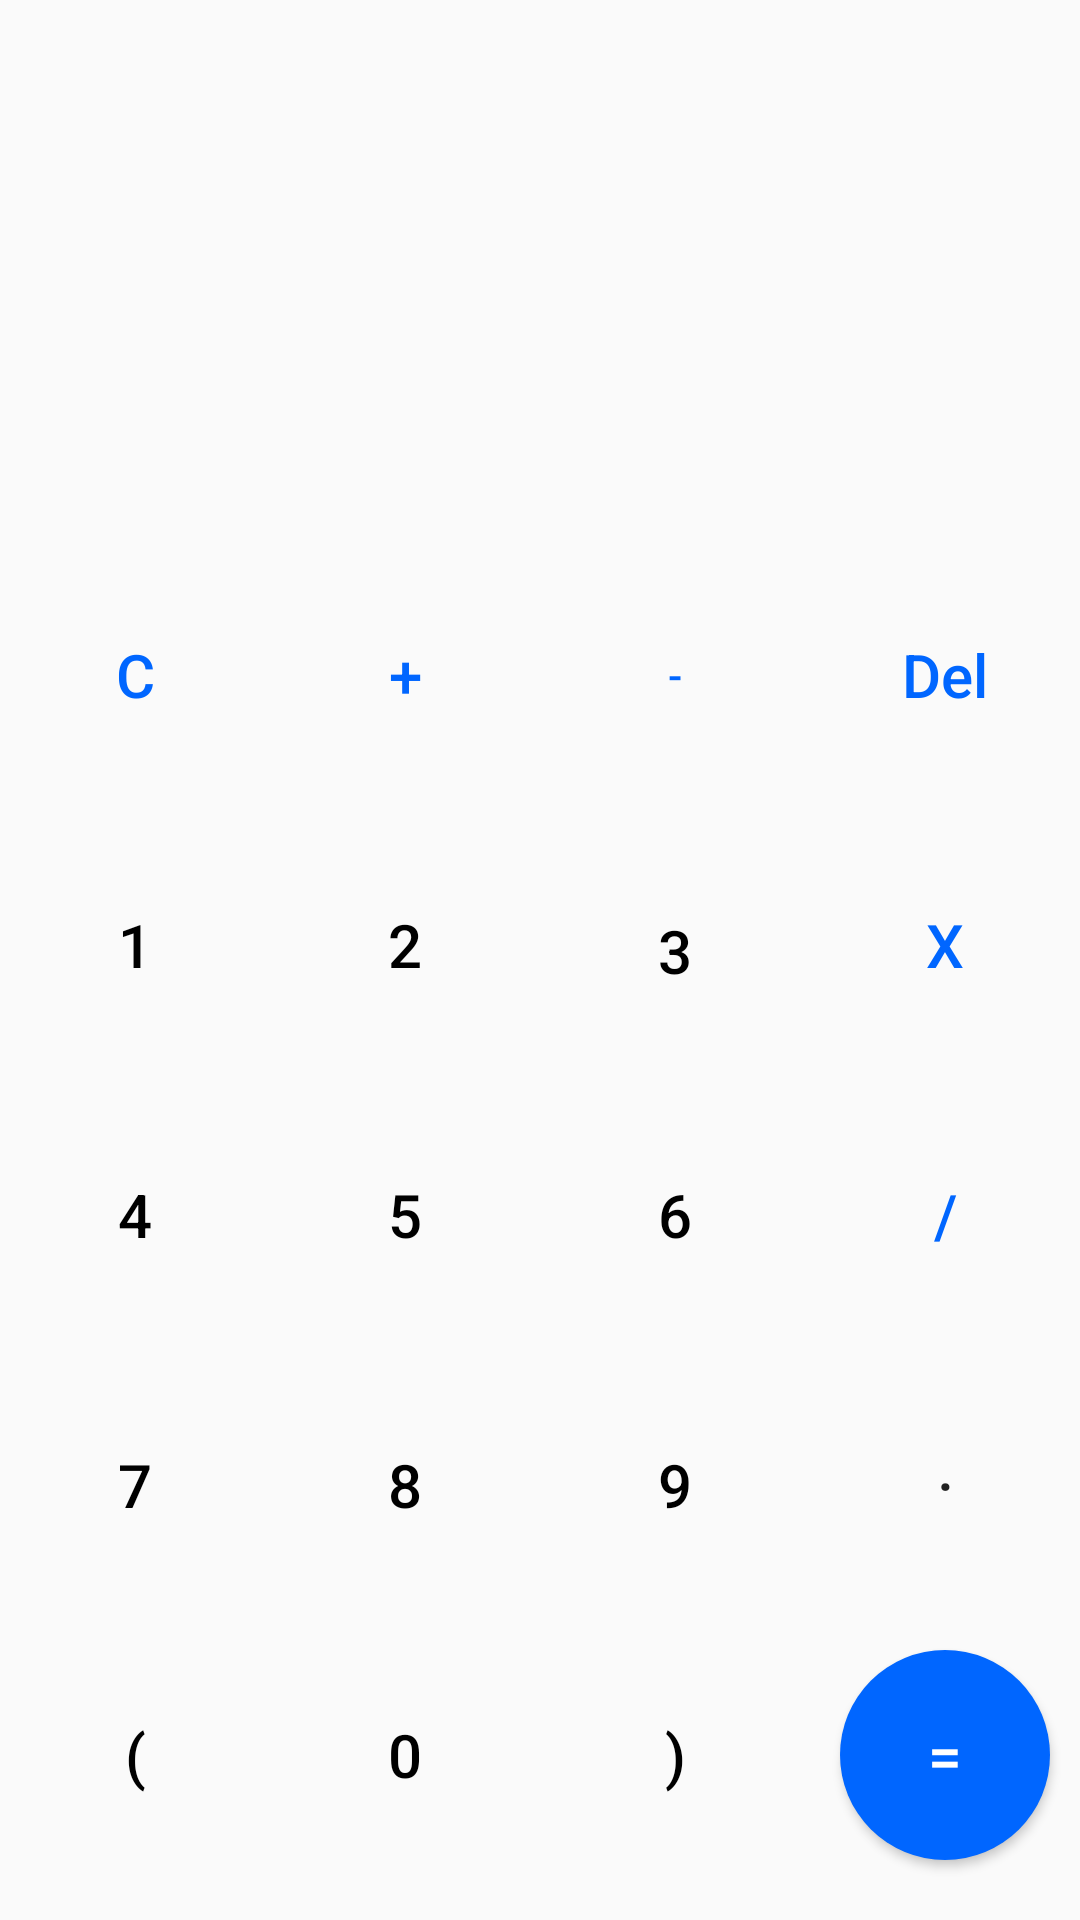

Android layout source for this screen:
<!-- AndroidManifest.xml: application theme Theme.Counter -->
<!-- res/layout/button.xml -->
<?xml version="1.0" encoding="utf-8"?>
<RelativeLayout xmlns:android="http://schemas.android.com/apk/res/android"
    android:layout_width="match_parent"
    android:layout_height="470dp"
    android:layout_alignParentBottom="true"
    >

    <Button
        android:id="@+id/button_1"
        android:layout_width="70dp"
        android:layout_height="70dp"
        android:layout_marginLeft="10dp"
        android:layout_alignParentBottom="true"
        android:layout_marginBottom="290dp"
        android:background="@drawable/back_button"
        android:text="1"
        android:textColor="#000000"
        android:textSize="20dp" />

    <Button
        android:id="@+id/button_2"
        android:layout_width="70dp"
        android:layout_height="70dp"
        android:layout_marginLeft="100dp"
        android:layout_alignParentBottom="true"
        android:layout_marginBottom="290dp"
        android:background="@drawable/back_button"
        android:text="2"
        android:textColor="#000000"
        android:textSize="20dp"/>

    <Button
        android:id="@+id/button_3"
        android:layout_width="70dp"
        android:layout_height="70dp"
        android:layout_alignParentBottom="true"
        android:layout_marginLeft="190dp"
        android:layout_marginBottom="288dp"
        android:background="@drawable/back_button"
        android:text="3"
        android:textColor="#000000"
        android:textSize="20dp" />

    <Button
        android:id="@+id/button_4"
        android:layout_width="70dp"
        android:layout_height="70dp"
        android:text="4"
        android:textColor="#000000"
        android:layout_alignParentBottom="true"
        android:background="@drawable/back_button"
        android:layout_marginBottom="200dp"
        android:layout_marginLeft="10dp"
        android:textSize="20dp"/>

    <Button
        android:id="@+id/button_5"
        android:layout_width="70dp"
        android:layout_height="70dp"
        android:text="5"
        android:textColor="#000000"
        android:layout_alignParentBottom="true"
        android:background="@drawable/back_button"
        android:layout_marginBottom="200dp"
        android:layout_marginLeft="100dp"
        android:textSize="20dp"/>

    <Button
        android:id="@+id/button_6"
        android:layout_width="70dp"
        android:layout_height="70dp"
        android:text="6"
        android:textColor="#000000"
        android:layout_alignParentBottom="true"
        android:background="@drawable/back_button"
        android:layout_marginBottom="200dp"
        android:layout_marginLeft="190dp"
        android:textSize="20dp"/>

    <Button
        android:id="@+id/button_7"
        android:layout_width="70dp"
        android:layout_height="70dp"
        android:text="7"
        android:textColor="#000"
        android:layout_alignParentBottom="true"
        android:background="@drawable/back_button"
        android:layout_marginBottom="110dp"
        android:layout_marginLeft="10dp"
        android:textSize="20dp"/>

    <Button
        android:id="@+id/button_8"
        android:layout_width="70dp"
        android:layout_height="70dp"
        android:text="8"
        android:textColor="#000"
        android:background="@drawable/back_button"
        android:layout_alignParentBottom="true"
        android:layout_marginBottom="110dp"
        android:layout_marginLeft="100dp"
        android:textSize="20dp"/>

    <Button
        android:id="@+id/button_9"
        android:layout_width="70dp"
        android:layout_height="70dp"
        android:text="9"
        android:textColor="#000"
        android:background="@drawable/back_button"
        android:layout_alignParentBottom="true"
        android:layout_marginBottom="110dp"
        android:layout_marginLeft="190dp"
        android:textSize="20dp"/>

    <Button
        android:id="@+id/button_0"
        android:layout_width="70dp"
        android:layout_height="70dp"
        android:text="0"
        android:textColor="#000"
        android:background="@drawable/back_button"
        android:layout_alignParentBottom="true"
        android:layout_marginBottom="20dp"
        android:layout_marginLeft="100dp"
        android:textSize="20dp"/>

    <Button
        android:id="@+id/button_left"
        android:layout_width="70dp"
        android:layout_height="70dp"
        android:text="("
        android:textColor="#000"
        android:background="@drawable/back_button"
        android:layout_alignParentBottom="true"
        android:layout_marginBottom="20dp"
        android:layout_marginLeft="10dp"
        android:textSize="20dp"/>

    <Button
        android:id="@+id/button_right"
        android:layout_width="70dp"
        android:layout_height="70dp"
        android:text=")"
        android:textColor="#000"
        android:background="@drawable/back_button"
        android:layout_alignParentBottom="true"
        android:layout_marginBottom="20dp"
        android:layout_marginLeft="190dp"
        android:textSize="20dp"/>

    <Button
        android:id="@+id/button_point"
        android:layout_width="70dp"
        android:layout_height="70dp"
        android:layout_alignParentRight="true"
        android:layout_marginRight="10dp"
        android:layout_alignParentBottom="true"
        android:layout_marginBottom="110dp"
        android:background="@drawable/back_button"
        android:text="·"
        android:textSize="20dp"/>


    <Button
        android:id="@+id/button_equal"
        android:layout_width="70dp"
        android:layout_height="70dp"
        android:layout_alignParentBottom="true"
        android:layout_alignParentRight="true"
        android:layout_marginRight="10dp"
        android:layout_marginBottom="20dp"
        android:background="@drawable/back_button2"
        android:text="="
        android:textColor="#fff"
        android:textSize="20dp"/>

    <Button
        android:id="@+id/button_add"
        android:layout_width="70dp"
        android:layout_height="70dp"
        android:text="+"
        android:layout_alignParentBottom="true"
        android:textColor="#0066FF"
        android:background="@drawable/back_button"
        android:layout_marginBottom="380dp"
        android:layout_marginLeft="100dp"
        android:textSize="20dp"/>

    <Button
        android:id="@+id/button_subtraction"
        android:layout_width="70dp"
        android:layout_height="70dp"
        android:text="-"
        android:layout_alignParentBottom="true"
        android:textColor="#0066FF"
        android:background="@drawable/back_button"
        android:layout_marginBottom="380dp"
        android:layout_marginLeft="190dp"/>

    <Button
        android:id="@+id/button_multiplication"
        android:layout_width="70dp"
        android:layout_height="70dp"
        android:text="X"
        android:textColor="#0066FF"
        android:layout_alignParentRight="true"
        android:layout_alignParentBottom="true"
        android:background="@drawable/back_button"
        android:layout_marginBottom="290dp"
        android:layout_marginRight="10dp"
        android:textSize="20dp"/>

    <Button
        android:id="@+id/button_division"
        android:layout_width="70dp"
        android:layout_height="70dp"
        android:text="/"
        android:textColor="#0066FF"
        android:background="@drawable/back_button"
        android:layout_alignParentBottom="true"
        android:layout_alignParentRight="true"
        android:layout_marginBottom="200dp"
        android:layout_marginRight="10dp"
        android:textSize="20dp"/>

    <Button
        android:id="@+id/button_clear"
        android:layout_width="70dp"
        android:layout_height="70dp"
        android:layout_alignParentBottom="true"
        android:text="C"
        android:textColor="#0066FF"
        android:background="@drawable/back_button"
        android:layout_marginBottom="380dp"
        android:layout_marginLeft="10dp"
        android:textSize="20dp"/>

    <Button
        android:id="@+id/button_delete"
        android:layout_width="70dp"
        android:layout_height="70dp"
        android:text="Del"
        android:textColor="#0066FF"
        android:layout_alignParentBottom="true"
        android:layout_alignParentRight="true"
        android:background="@drawable/back_button"
        android:layout_marginBottom="380dp"
        android:layout_marginRight="10dp"
        android:textAllCaps="false"
        android:textSize="20dp"/>


</RelativeLayout>
<!-- resources referenced by this layout -->
<resources>
  <!-- drawable back_button (drawable) -->
  <?xml version="1.0" encoding="utf-8"?>
  <selector xmlns:android="http://schemas.android.com/apk/res/android">
      <item android:drawable="@drawable/shape_circle" android:state_pressed="false"/>
      <item android:drawable="@drawable/shape_circle2" android:state_pressed="true"/>
  </selector>
  <!-- drawable back_button2 (drawable) -->
  <?xml version="1.0" encoding="utf-8"?>
  <selector xmlns:android="http://schemas.android.com/apk/res/android">
      <item android:drawable="@drawable/shape_circle_equal" android:state_pressed="false"/>
      <item android:drawable="@drawable/shape_circle2" android:state_pressed="true"/>
  </selector>
  <style name="Theme.Counter" parent="Theme.MaterialComponents.DayNight.DarkActionBar.Bridge">
          
          <item name="colorPrimary">@color/purple_500</item>
          <item name="colorPrimaryVariant">@color/purple_700</item>
          <item name="colorOnPrimary">@color/white</item>
          
          <item name="colorSecondary">@color/teal_200</item>
          <item name="colorSecondaryVariant">@color/teal_700</item>
          <item name="colorOnSecondary">@color/black</item>
          
          <item name="android:statusBarColor" tools:targetApi="l">?attr/colorPrimaryVariant</item>
          
      </style>
  <!-- drawable shape_circle2 (drawable) -->
  <?xml version="1.0" encoding="utf-8"?>
  <shape xmlns:android="http://schemas.android.com/apk/res/android"
      android:shape="oval">
  
      
      <solid android:color="#cccc" />
  
      
      
      <corners android:radius="360dip" />
  
      
      <padding
          android:bottom="10dp"
          android:left="10dp"
          android:right="10dp"
          android:top="10dp" />
  
  </shape>
  <!-- drawable shape_circle_equal (drawable) -->
  <?xml version="1.0" encoding="utf-8"?>
  <shape xmlns:android="http://schemas.android.com/apk/res/android"
      android:shape="oval">
  
      
      <solid android:color="#0066FF" />
  
      
      
      <corners android:radius="360dip" />
  
      
      <padding
          android:bottom="10dp"
          android:left="10dp"
          android:right="10dp"
          android:top="10dp" />
  
  </shape>
  <!-- not gathered from this repository: default colours our renderer supplied (Android Studio template values) -->
  <color name="purple_500">#FF6200EE</color>
  <color name="purple_700">#FF3700B3</color>
  <color name="teal_200">#FF03DAC5</color>
  <color name="teal_700">#FF018786</color>
  <color name="black">#FF000000</color>
  <color name="white">#FFFFFFFF</color>
</resources>
